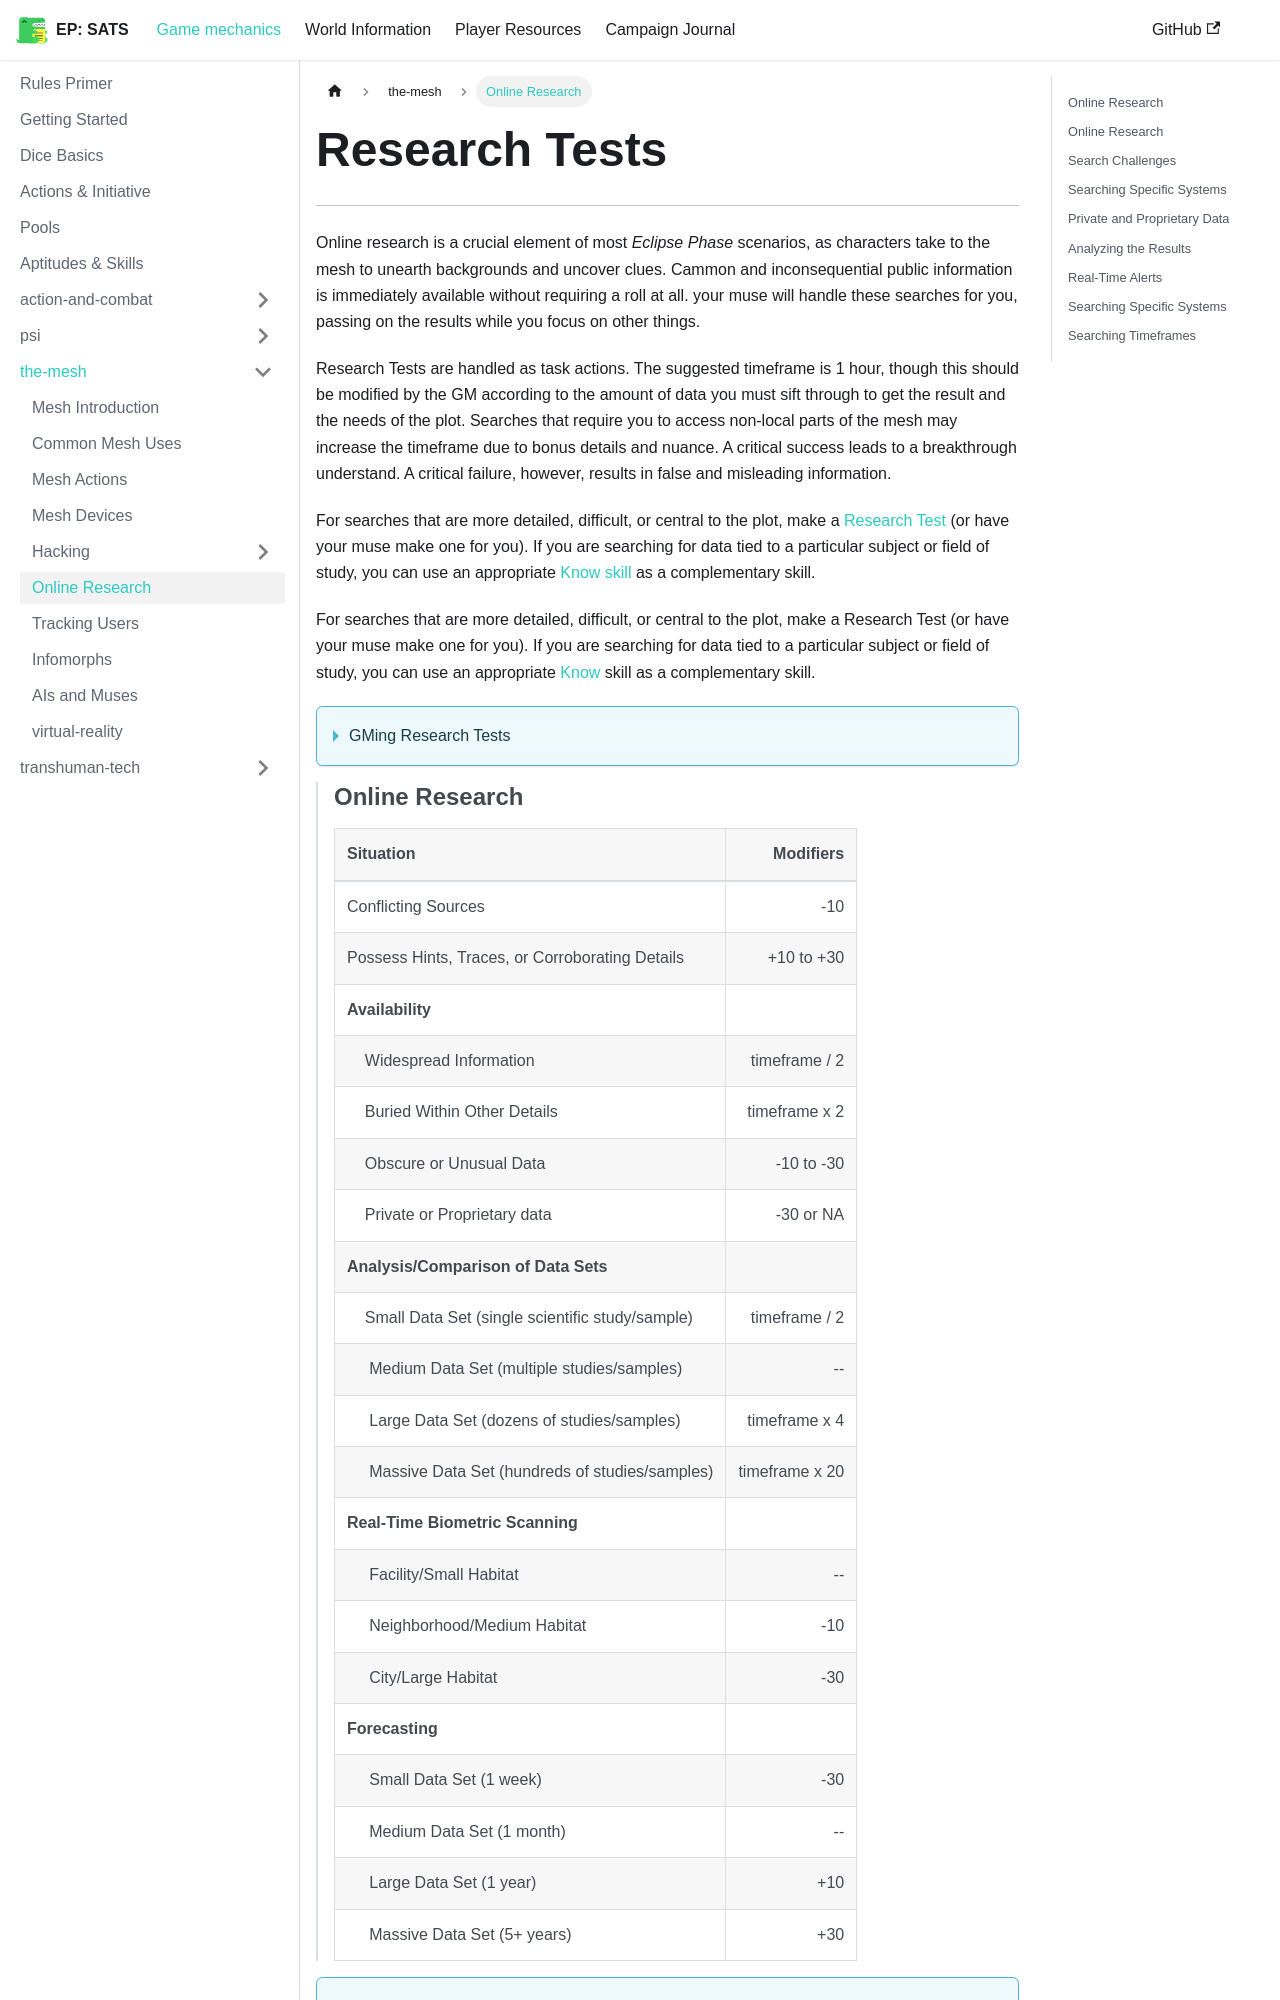

repository: kaelynj/sanctuary-amongst-the-stars · page: docs/game-mechanics/the-mesh/Research/index.html · generator: docusaurus

---
sidebar_position: 5
sidebar_label: Online Research
---

# Research Tests
---
Online research is a crucial element of most *Eclipse Phase* scenarios, as characters take to the mesh to unearth backgrounds and uncover clues.  Cammon and inconsequential public information is immediately available without requiring a roll at all.  your muse will handle these searches for you, passing on the results while you focus on other things.

Research Tests are handled as task actions.  The suggested timeframe is 1 hour, though this should be modified by the GM according to the amount of data you must sift through to get the result and the needs of the plot.  Searches that require you to access non-local parts of the mesh may increase the timeframe due to bonus details and nuance.  A critical success leads to a breakthrough understand.  A critical failure, however, results in false and misleading information.

For searches that are more detailed, difficult, or central to the plot, make a [Research Test](../Skills.md#research) (or have your muse make one for you).  If you are searching for data tied to a particular subject or field of study, you can use an appropriate [Know skill](../Skills.md#know-skills) as a complementary skill.

For searches that are more detailed, difficult, or central to the plot, make a Research Test (or have your muse make one for you).  If you are searching for data tied to a particular subject or field of study, you can use an appropriate [Know](../Skills.md#know-skills) skill as a complementary skill.

<details>
   <summary> GMing Research Tests </summary> 
   <p>
   Research Tests are often important for the story line as one of the main methods PCs have for acquiring clues.  For this reason, it is important for GMs to have some flexibility.  If the timeframes provided in the rules don't plug so well into your plot framework, modify them to fit your needs.  Some evidence may simply take more work to dig up, and sometimes clues will fall right into the PCs' outstretched mandibles.  Especially sleuthful PCs sometimes get ahead of the game -- for this reason, it helps to structure your story so that they don't even know what clue they next need until it comes close to the time they will need it.

   If the Pcs fail their Research Tests, they should have other opportunities for discovering the information they need.  [Insight Pool](ais-and-muses.md#aptitudes-skills-and-pools) can also be useful here, when spent to acquire a clue.  Insight expenditures should still come with some effort, however.  A Pc that buys intel with an Insight point may still need to spend a few hours crawling through the mesh.
   </p>
</details>

> ## Online Research
> | Situation | Modifiers|
> | :--- | ---:|
> | Conflicting Sources | -10 |
> | Possess Hints, Traces, or Corroborating Details | +10 to +30
> | **Availability** | |
> | &nbsp;&nbsp;&nbsp; Widespread Information | timeframe / 2 |
> | &nbsp;&nbsp;&nbsp; Buried Within Other Details | timeframe x 2 |
> |&nbsp;&nbsp;&nbsp; Obscure or Unusual Data | -10 to -30 |
> |&nbsp;&nbsp;&nbsp; Private or Proprietary data | -30 or NA |
> | **Analysis/Comparison of Data Sets** | |
> |&nbsp;&nbsp;&nbsp; Small Data Set (single scientific study/sample) | timeframe / 2 |
> |&nbsp;&nbsp;&nbsp;&nbsp; Medium Data Set (multiple studies/samples) | -- |
> |&nbsp;&nbsp;&nbsp;&nbsp; Large Data Set (dozens of studies/samples) | timeframe x 4 |
> |&nbsp;&nbsp;&nbsp;&nbsp; Massive Data Set (hundreds of studies/samples) | timeframe x 20 |
> |**Real-Time Biometric Scanning** | |
> |&nbsp;&nbsp;&nbsp;&nbsp; Facility/Small Habitat | -- |
> |&nbsp;&nbsp;&nbsp;&nbsp; Neighborhood/Medium Habitat | -10 |
> |&nbsp;&nbsp;&nbsp;&nbsp; City/Large Habitat | -30 |
> |**Forecasting** | |
> |&nbsp;&nbsp;&nbsp;&nbsp; Small Data Set (1 week) | -30 |
> |&nbsp;&nbsp;&nbsp;&nbsp; Medium Data Set (1 month) | -- |
> |&nbsp;&nbsp;&nbsp;&nbsp; Large Data Set (1 year) | +10 |
> |&nbsp;&nbsp;&nbsp;&nbsp; Massive Data Set (5+ years) | +30 |
